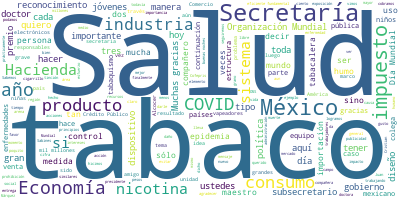

The data file committed next to this chart (first rows):
Participante, Texto, Sentimiento, Palabras, Dia, Mes, Anio
GADY ZABICKY SIROT, Muchas gracias, subsecretario., 0.0, 3, 31, 05, 2020
GADY ZABICKY SIROT, Me referiré a ustedes desde aquí, quiero…, 0.0, 17, 31, 05, 2020
GADY ZABICKY SIROT, Quisiera yo también darle una gran bienv…, 0.0, 39, 31, 05, 2020
GADY ZABICKY SIROT, Quiero agradecer de manera muy important…, 0.0, 128, 31, 05, 2020
GADY ZABICKY SIROT, De aquí hasta el final el maestro Arturo…, 0.0, 78, 31, 05, 2020
GADY ZABICKY SIROT, El día de hoy falleció la compañera Rosa…, 0.0, 62, 31, 05, 2020
GADY ZABICKY SIROT, Pero vamos a lo nuestro. Es un gran prem…, 0.0, 66, 31, 05, 2020
GADY ZABICKY SIROT, La Organización Mundial de la Salud, a t…, 0.0, 75, 31, 05, 2020
GADY ZABICKY SIROT, Este premio, nos hemos hecho merecedores…, 0.0, 12, 31, 05, 2020
GADY ZABICKY SIROT, La primera fue el elevar los impuestos d…, 0.0, 36, 31, 05, 2020
GADY ZABICKY SIROT, Tenemos un gran déficit en ese sentido, …, 0.0, 66, 31, 05, 2020
GADY ZABICKY SIROT, En segunda instancia, porque en el gobie…, 0.0, 89, 31, 05, 2020
GADY ZABICKY SIROT, Este premio, compañeros y compañeras, es…, 0.0, 50, 31, 05, 2020
GADY ZABICKY SIROT, En una conversación que tuve hace unos d…, 0.0, 52, 31, 05, 2020
GADY ZABICKY SIROT, Si bien es cierto que el COVID es una en…, 0.0, 69, 31, 05, 2020
GADY ZABICKY SIROT, El COVID es esta tinción social, el COVI…, 0.0, 125, 31, 05, 2020
GADY ZABICKY SIROT, También esta tinción se resalta algo en …, 0.0, 61, 31, 05, 2020
GADY ZABICKY SIROT, La verdad es que me congratulo de ser si…, 0.0, 61, 31, 05, 2020
GADY ZABICKY SIROT, Finalmente, para la Organización Mundial…, 0.0, 84, 31, 05, 2020
GADY ZABICKY SIROT, Muchas gracias., 0.0, 2, 31, 05, 2020
GADY ZABICKY SIROT, A continuación seguiremos con la orden d…, 0.0, 27, 31, 05, 2020
CRISTIAN ROBERTO MORALES FUHRIMANN REPRE…, : Muchas gracias., 0.0, 3, 31, 05, 2020
CRISTIAN ROBERTO MORALES FUHRIMANN REPRE…, Señor subsecretario de salud, doctor Alc…, 0.0, 24, 31, 05, 2020
CRISTIAN ROBERTO MORALES FUHRIMANN REPRE…, Querido subsecretario de Salud López-Gat…, 0.0, 14, 31, 05, 2020
CRISTIAN ROBERTO MORALES FUHRIMANN REPRE…, Un gusto saludarlos. Este premio que le …, 0.0, 44, 31, 05, 2020
CRISTIAN ROBERTO MORALES FUHRIMANN REPRE…, Este reconocimiento al país no es casual…, 0.0, 71, 31, 05, 2020
CRISTIAN ROBERTO MORALES FUHRIMANN REPRE…, El tabaco está detrás de un 25 por cient…, 0.0, 46, 31, 05, 2020
CRISTIAN ROBERTO MORALES FUHRIMANN REPRE…, Sabemos que quienes están bajo tratamien…, 0.0, 29, 31, 05, 2020
CRISTIAN ROBERTO MORALES FUHRIMANN REPRE…, ¿Cuántas vidas pudieron haberse salvado …, 0.0, 48, 31, 05, 2020
CRISTIAN ROBERTO MORALES FUHRIMANN REPRE…, Imaginémonos ahora por un segundo una ep…, 0.0, 30, 31, 05, 2020
CRISTIAN ROBERTO MORALES FUHRIMANN REPRE…, Imaginémonos que el causante es un produ…, 0.0, 70, 31, 05, 2020
CRISTIAN ROBERTO MORALES FUHRIMANN REPRE…, En cuanto al Día Mundial Sin Tabaco, cad…, 0.0, 36, 31, 05, 2020
CRISTIAN ROBERTO MORALES FUHRIMANN REPRE…, No es de sorprender el interés de la ind…, 0.0, 39, 31, 05, 2020
CRISTIAN ROBERTO MORALES FUHRIMANN REPRE…, Para mantener sus ingresos, la industria…, 0.0, 35, 31, 05, 2020
CRISTIAN ROBERTO MORALES FUHRIMANN REPRE…, El año pasado las tabacaleras gastaron n…, 0.0, 64, 31, 05, 2020
CRISTIAN ROBERTO MORALES FUHRIMANN REPRE…, No es la única táctica que usan, incorpo…, 0.0, 121, 31, 05, 2020
CRISTIAN ROBERTO MORALES FUHRIMANN REPRE…, Los avances en el control del tabaco son…, 0.0, 34, 31, 05, 2020
CRISTIAN ROBERTO MORALES FUHRIMANN REPRE…, Los ganadores son seleccionados a partir…, 0.0, 44, 31, 05, 2020
CRISTIAN ROBERTO MORALES FUHRIMANN REPRE…, Como se dijo también, México logró este …, 0.0, 59, 31, 05, 2020
CRISTIAN ROBERTO MORALES FUHRIMANN REPRE…, Los tristemente célebres vapeadores se e…, 0.0, 50, 31, 05, 2020
CRISTIAN ROBERTO MORALES FUHRIMANN REPRE…, Aprovechamos para hacer un llamado desta…, 0.0, 64, 31, 05, 2020
CRISTIAN ROBERTO MORALES FUHRIMANN REPRE…, Por eso insistimos en la importancia de …, 0.0, 28, 31, 05, 2020
CRISTIAN ROBERTO MORALES FUHRIMANN REPRE…, Un aspecto fundamental para conseguir te…, 0.0, 64, 31, 05, 2020
CRISTIAN ROBERTO MORALES FUHRIMANN REPRE…, Quisiera destacar, para terminar, tres d…, 0.0, 18, 31, 05, 2020
CRISTIAN ROBERTO MORALES FUHRIMANN REPRE…, En primer lugar, la protección contra el…, 0.0, 49, 31, 05, 2020
CRISTIAN ROBERTO MORALES FUHRIMANN REPRE…, Otra medida importantísima es la prohibi…, 0.0, 45, 31, 05, 2020
CRISTIAN ROBERTO MORALES FUHRIMANN REPRE…, La tercera tiene que ver con el empaquet…, 0.0, 38, 31, 05, 2020
CRISTIAN ROBERTO MORALES FUHRIMANN REPRE…, No queremos dejar de pasar de esta ocasi…, 0.0, 46, 31, 05, 2020
CRISTIAN ROBERTO MORALES FUHRIMANN REPRE…, Estas políticas públicas incluyen la abs…, 0.0, 93, 31, 05, 2020
CRISTIAN ROBERTO MORALES FUHRIMANN REPRE…, Felicitamos a México por los avances log…, 0.0, 49, 31, 05, 2020
CRISTIAN ROBERTO MORALES FUHRIMANN REPRE…, Felicidades., 0.0, 1, 31, 05, 2020
GADY ZABICKY SIROT, Muchas gracias., 0.0, 2, 31, 05, 2020
GADY ZABICKY SIROT, A continuación, se mostrarán los reconoc…, 0.0, 45, 31, 05, 2020
GADY ZABICKY SIROT, Muchas gracias, 0.0, 2, 31, 05, 2020
GADY ZABICKY SIROT, A continuación, nos dirigirá un mensaje …, 0.0, 15, 31, 05, 2020
GRACIELA MARQUEZ COLIN, Muy buenas noches a todas y a todos desd…, 0.0, 18, 31, 05, 2020
GRACIELA MARQUEZ COLIN, En momentos donde en momentos donde Méxi…, 0.0, 32, 31, 05, 2020
GRACIELA MARQUEZ COLIN, Como ya se mencionó al inicio en la intr…, 0.0, 44, 31, 05, 2020
GRACIELA MARQUEZ COLIN, Entonces, hay aquí una muestra de colabo…, 0.0, 55, 31, 05, 2020
GRACIELA MARQUEZ COLIN, Lo hicimos en este caso, lo hicimos en e…, 0.0, 38, 31, 05, 2020
... 81 more rows
